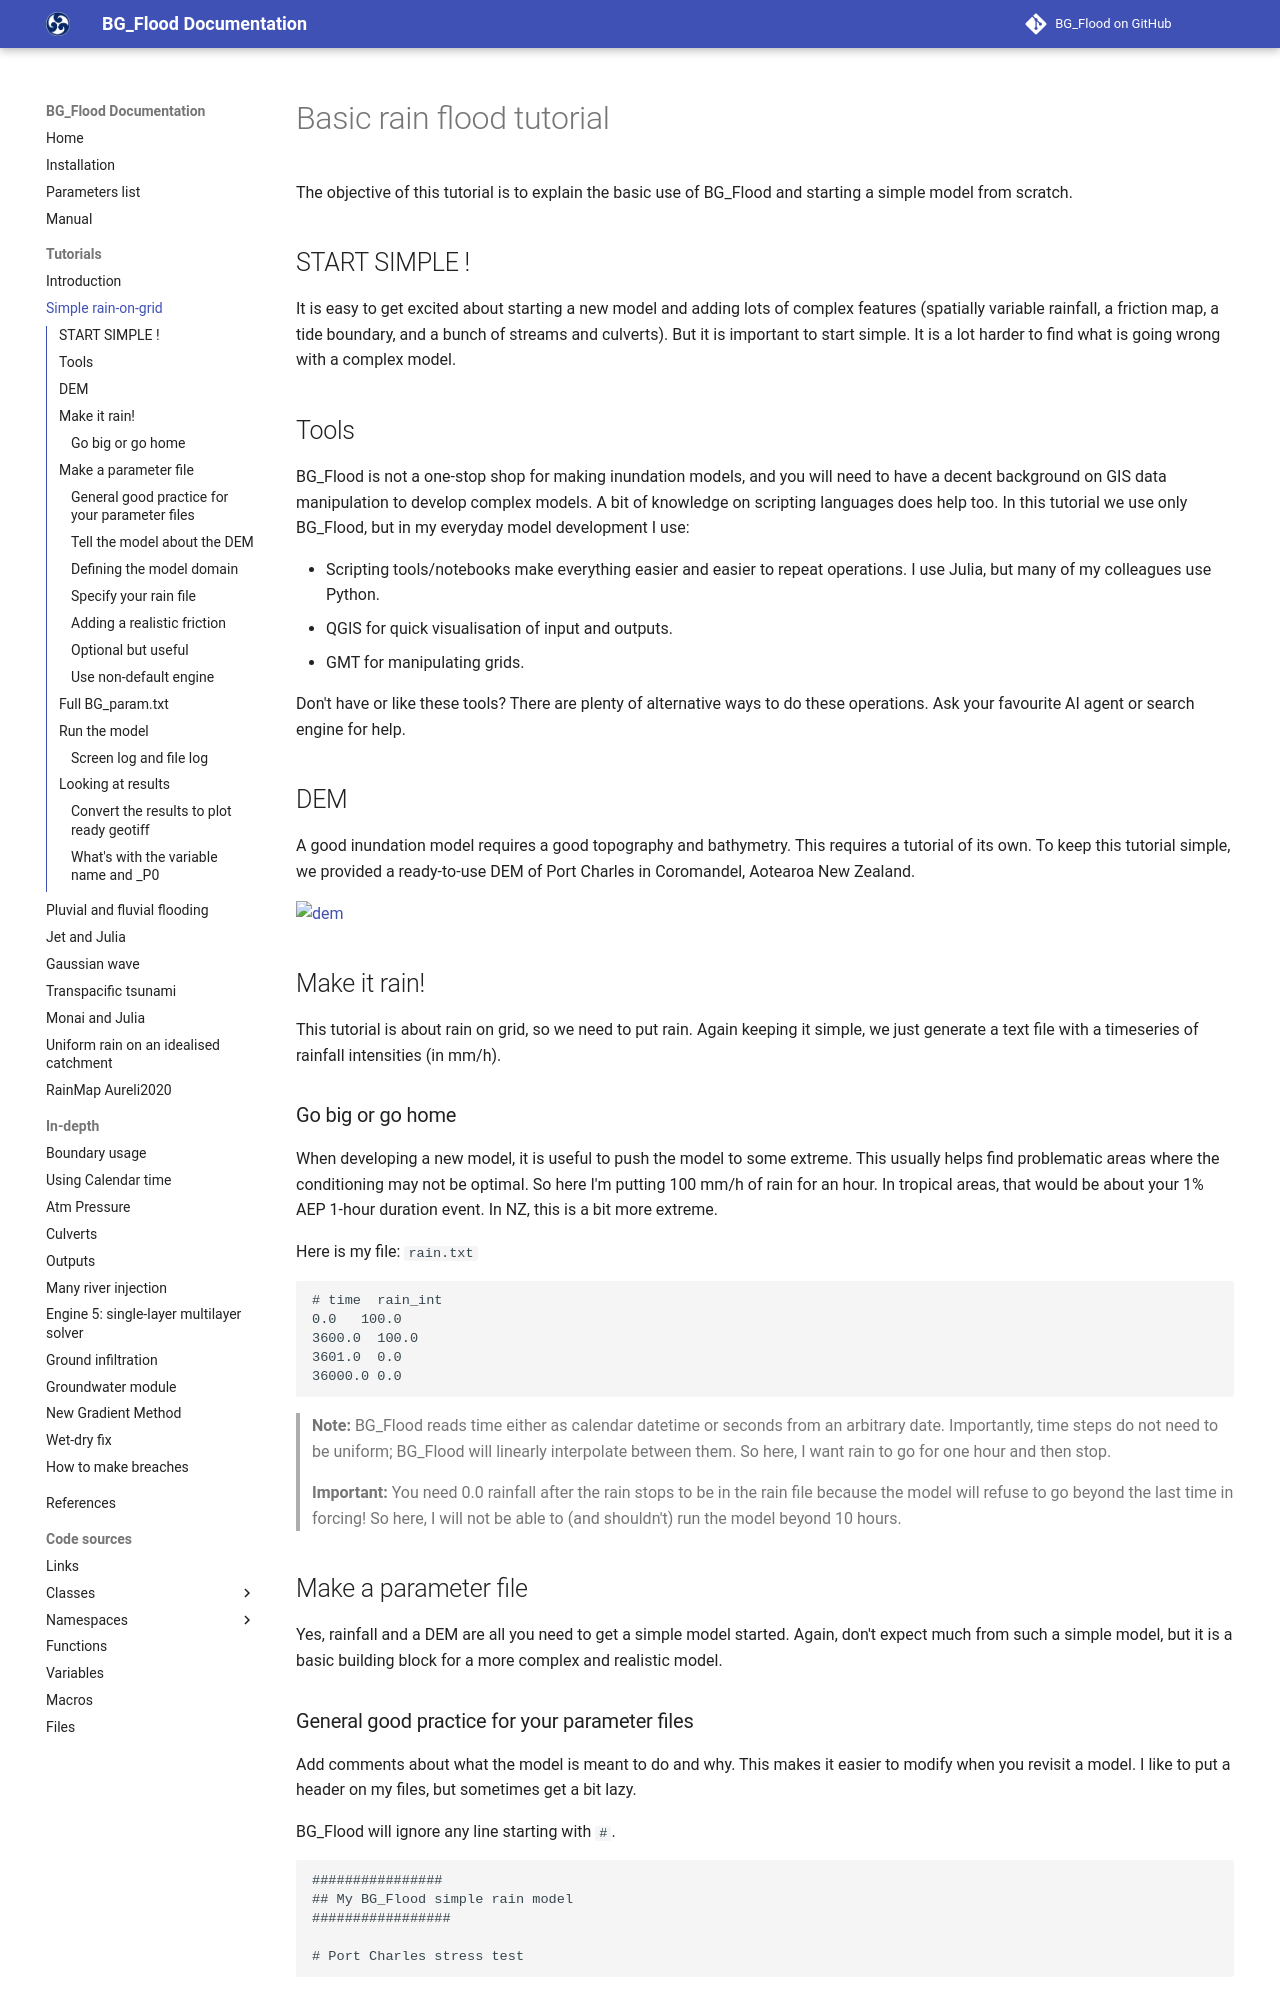

repository: CyprienBosserelle/BG_Flood · page: tutorial/TutorialSimpleRain/index.html · generator: mkdocs

# Basic rain flood tutorial

The objective of this tutorial is to explain the basic use of BG_Flood and starting a simple model from scratch.

## START SIMPLE !
It is easy to get excited about starting a new model and adding lots of complex features (spatially variable rainfall, a friction map, a tide boundary, and a bunch of streams and culverts). But it is important to start simple. It is a lot harder to find what is going wrong with a complex model.

## Tools
BG_Flood is not a one-stop shop for making inundation models, and you will need to have a decent background on GIS data manipulation to develop complex models. A bit of knowledge on scripting languages does help too. In this tutorial we use only BG_Flood, but in my everyday model development I use:

* Scripting tools/notebooks make everything easier and easier to repeat operations. I use Julia, but many of my colleagues use Python.
* QGIS for quick visualisation of input and outputs.
* GMT for manipulating grids.

Don't have or like these tools? There are plenty of alternative ways to do these operations. Ask your favourite AI agent or search engine for help. 

## DEM 
A good inundation model requires a good topography and bathymetry. This requires a tutorial of its own. To keep this tutorial simple, we provided a ready-to-use DEM of Port Charles in Coromandel, Aotearoa New Zealand.

![dem](../../Examples/SimpleRain/DEM_figure.png)


## Make it rain!
This tutorial is about rain on grid, so we need to put rain. Again keeping it simple, we just generate a text file with a timeseries of rainfall intensities (in mm/h). 

### Go big or go home
When developing a new model, it is useful to push the model to some extreme. This usually helps find problematic areas where the conditioning may not be optimal. So here I'm putting 100 mm/h of rain for an hour. In tropical areas, that would be about your 1% AEP 1-hour duration event. In NZ, this is a bit more extreme.

Here is my file: `rain.txt`

```
# time  rain_int
0.0   100.0
3600.0  100.0
3601.0  0.0
36000.0 0.0
```

> **Note:** BG_Flood reads time either as calendar datetime or seconds from an arbitrary date. Importantly, time steps do not need to be uniform; BG_Flood will linearly interpolate between them. So here, I want rain to go for one hour and then stop.

> **Important:** You need 0.0 rainfall after the rain stops to be in the rain file because the model will refuse to go beyond the last time in forcing! So here, I will not be able to (and shouldn't) run the model beyond 10 hours. 


## Make a parameter file
Yes, rainfall and a DEM are all you need to get a simple model started. Again, don't expect much from such a simple model, but it is a basic building block for a more complex and realistic model.

### General good practice for your parameter files

Add comments about what the model is meant to do and why. This makes it easier to modify when you revisit a model. I like to put a header on my files, but sometimes get a bit lazy.

BG_Flood will ignore any line starting with `#`.

```
################
## My BG_Flood simple rain model
#################

# Port Charles stress test 
```
